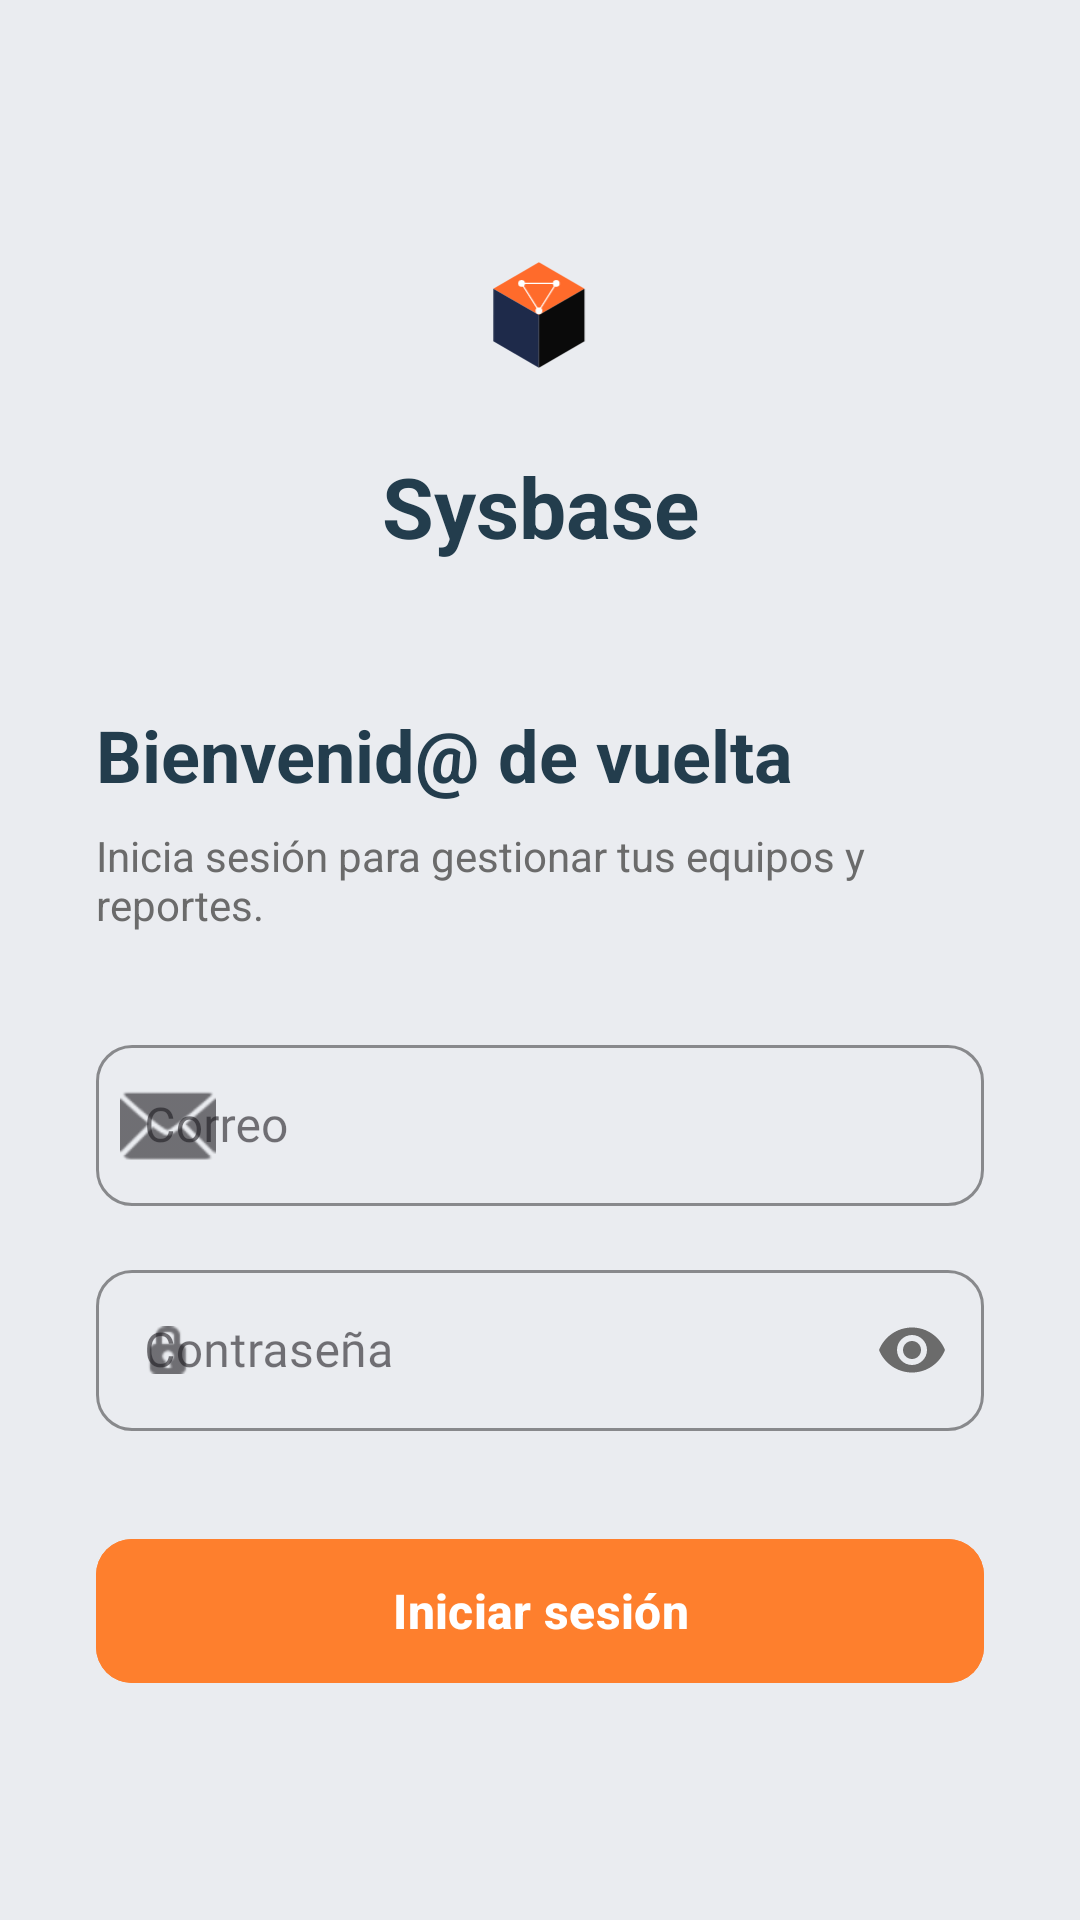

Layout XML and referenced resources for this Android screen:
<!-- AndroidManifest.xml: application theme Theme.SysBase -->
<!-- res/layout/activity_login.xml -->
<?xml version="1.0" encoding="utf-8"?>
<androidx.constraintlayout.widget.ConstraintLayout xmlns:android="http://schemas.android.com/apk/res/android"
    xmlns:app="http://schemas.android.com/apk/res-auto"
    xmlns:tools="http://schemas.android.com/tools"
    android:id="@+id/main"
    android:layout_width="match_parent"
    android:layout_height="match_parent"
    android:background="@color/fondoSysbase"
    tools:context=".LoginActivity">

    <ImageView
        android:id="@+id/logoSysbase"
        android:layout_width="120dp"
        android:layout_height="90dp"
        android:layout_marginTop="60dp"
        android:scaleType="centerInside"
        android:src="@drawable/gemini_svg"
        app:layout_constraintEnd_toEndOf="parent"
        app:layout_constraintStart_toStartOf="parent"
        app:layout_constraintTop_toTopOf="parent" />

    <TextView
        android:id="@+id/nombreSysbase"
        android:layout_width="wrap_content"
        android:layout_height="wrap_content"
        android:text="Sysbase"
        android:textColor="@color/azulSysbase"
        android:textSize="28sp"
        android:textStyle="bold"
        app:layout_constraintEnd_toEndOf="parent"
        app:layout_constraintStart_toStartOf="parent"
        app:layout_constraintTop_toBottomOf="@id/logoSysbase" />

    <TextView
        android:id="@+id/textoBienvenide"
        android:layout_width="0dp"
        android:layout_height="wrap_content"
        android:layout_marginHorizontal="32dp"
        android:layout_marginTop="48dp"
        android:text="Bienvenid@ de vuelta"
        android:textColor="@color/azulSysbase"
        android:textSize="24sp"
        android:textStyle="bold"
        app:layout_constraintEnd_toEndOf="parent"
        app:layout_constraintStart_toStartOf="parent"
        app:layout_constraintTop_toBottomOf="@id/nombreSysbase" />

    <TextView
        android:id="@+id/textoInicarSesion"
        android:layout_width="0dp"
        android:layout_height="wrap_content"
        android:layout_marginHorizontal="32dp"
        android:layout_marginTop="8dp"
        android:text="Inicia sesión para gestionar tus equipos y reportes."
        android:textColor="@color/grisSysbase"
        android:textSize="14sp"
        app:layout_constraintEnd_toEndOf="parent"
        app:layout_constraintStart_toStartOf="parent"
        app:layout_constraintTop_toBottomOf="@id/textoBienvenide" />

    <com.google.android.material.textfield.TextInputLayout
        android:id="@+id/layoutEmail"
        style="@style/Widget.MaterialComponents.TextInputLayout.OutlinedBox"
        android:layout_width="0dp"
        android:layout_height="wrap_content"
        android:layout_marginHorizontal="32dp"
        android:layout_marginTop="32dp"
        android:hint="Correo"
        app:boxCornerRadiusBottomEnd="12dp"
        app:boxCornerRadiusBottomStart="12dp"
        app:boxCornerRadiusTopEnd="12dp"
        app:boxCornerRadiusTopStart="12dp"
        app:boxStrokeColor="@color/azulSysbase"
        app:hintTextColor="@color/azulSysbase"
        app:startIconDrawable="@android:drawable/ic_dialog_email"
        app:layout_constraintEnd_toEndOf="parent"
        app:layout_constraintStart_toStartOf="parent"
        app:layout_constraintTop_toBottomOf="@id/textoInicarSesion">

        <com.google.android.material.textfield.TextInputEditText
            android:id="@+id/editEmail"
            android:layout_width="match_parent"
            android:layout_height="wrap_content"
            android:fontFamily="@font/inter"
            android:inputType="textEmailAddress"
            android:padding="16dp" />
    </com.google.android.material.textfield.TextInputLayout>

    <com.google.android.material.textfield.TextInputLayout
        android:id="@+id/layoutContraseña"
        style="@style/Widget.MaterialComponents.TextInputLayout.OutlinedBox"
        android:layout_width="0dp"
        android:layout_height="wrap_content"
        android:layout_marginHorizontal="32dp"
        android:layout_marginTop="16dp"
        android:hint="Contraseña"
        app:boxCornerRadiusBottomEnd="12dp"
        app:boxCornerRadiusBottomStart="12dp"
        app:boxCornerRadiusTopEnd="12dp"
        app:boxCornerRadiusTopStart="12dp"
        app:boxStrokeColor="@color/azulSysbase"
        app:hintTextColor="@color/azulSysbase"
        app:passwordToggleEnabled="true"
        app:passwordToggleTint="@color/grisSysbase"
        app:startIconDrawable="@android:drawable/ic_secure"
        app:layout_constraintEnd_toEndOf="parent"
        app:layout_constraintStart_toStartOf="parent"
        app:layout_constraintTop_toBottomOf="@id/layoutEmail">

        <com.google.android.material.textfield.TextInputEditText
            android:id="@+id/editContraseña"
            android:layout_width="match_parent"
            android:layout_height="wrap_content"
            android:fontFamily="@font/inter"
            android:inputType="textPassword"
            android:padding="16dp" />
    </com.google.android.material.textfield.TextInputLayout>

    <com.google.android.material.button.MaterialButton
        android:id="@+id/btnIniciarSesion"
        android:layout_width="0dp"
        android:layout_height="56dp"
        android:layout_marginHorizontal="32dp"
        android:layout_marginTop="32dp"
        android:backgroundTint="@color/naranjaSysbase"
        android:text="Iniciar sesión"
        android:textAllCaps="false"
        android:textSize="16sp"
        android:textStyle="bold"
        app:cornerRadius="12dp"
        app:layout_constraintEnd_toEndOf="parent"
        app:layout_constraintStart_toStartOf="parent"
        app:layout_constraintTop_toBottomOf="@id/layoutContraseña" />

</androidx.constraintlayout.widget.ConstraintLayout>
<!-- resources referenced by this layout -->
<resources>
  <color name="azulSysbase">#233D4D</color>
  <color name="fondoSysbase">#EAECF0</color>
  <color name="grisSysbase">#6B6B6B</color>
  <color name="naranjaSysbase">#FE7F2D</color>
  <!-- drawable gemini_svg (drawable) -->
  <vector xmlns:android="http://schemas.android.com/apk/res/android"
      android:width="300dp"
      android:height="400dp"
      android:viewportWidth="300"
      android:viewportHeight="400">
    <path
        android:pathData="M148,122l67.55,39l-67.55,39l-67.55,-39z"
        android:fillColor="#FF6B2B"/>
    <path
        android:pathData="M80.45,161l67.55,39l0,78l-67.55,-39z"
        android:fillColor="#1E2A4A"/>
    <path
        android:pathData="M215.55,161l0,78l-67.55,39l0,-78z"
        android:fillColor="#0A0A0A"/>
    <path
        android:fillColor="#FF000000"
        android:pathData="M122.33,153.2L173.67,153.2"
        android:strokeWidth="1.8"
        android:strokeColor="#ffffff"
        android:strokeLineCap="round"/>
    <path
        android:fillColor="#FF000000"
        android:pathData="M122.33,153.2L148,193.76"
        android:strokeWidth="1.8"
        android:strokeColor="#ffffff"
        android:strokeLineCap="round"/>
    <path
        android:fillColor="#FF000000"
        android:pathData="M173.67,153.2L148,193.76"
        android:strokeWidth="1.8"
        android:strokeColor="#ffffff"
        android:strokeLineCap="round"/>
    <path
        android:pathData="M122.33,153.2m-5,0a5,5 0,1 1,10 0a5,5 0,1 1,-10 0"
        android:fillColor="#ffffff"/>
    <path
        android:pathData="M173.67,153.2m-5,0a5,5 0,1 1,10 0a5,5 0,1 1,-10 0"
        android:fillColor="#ffffff"/>
    <path
        android:pathData="M148,193.76m-5,0a5,5 0,1 1,10 0a5,5 0,1 1,-10 0"
        android:fillColor="#ffffff"/>
  </vector>
  <style name="Theme.SysBase" parent="Base.Theme.SysBase" />
  <style name="Base.Theme.SysBase" parent="Theme.Material3.DayNight.NoActionBar">
          
          
      </style>
</resources>
